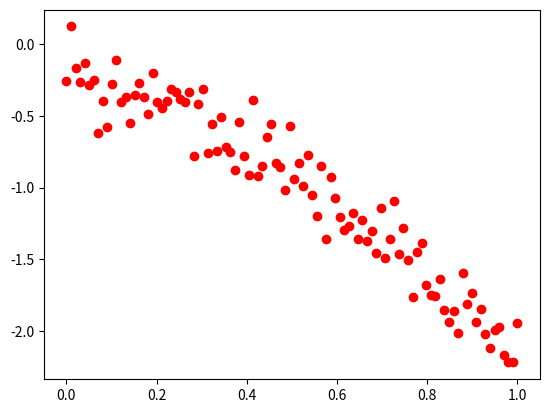

Write the Python code that produced this figure. (Note: this script raises an exception after producing the figure.)
#Here we will add some python code

import numpy as np
import matplotlib.pyplot as plt

#Create some data
xvec = np.linspace(0,1,100)
a,b,c = np.random.normal(size=3, )
yvec = a*xvec**2 + b*xvec + c
y = yvec + 0.15*np.random.normal(size=len(xvec))

#Plot the data
plt.figure()
plt.plot(xvec,y,'ro')

#Fit the data
#instead of fitting the data to a 2nd order polynomial, use a 3rd order polynomial
#p = np.polyfit(xvec,y,2)
#p = np.polyfit(xvec,y,3)
fit_values = np.polyval(p,xvec)
plt.plot(xvec,fit_values, 'b--')
plt.legend(loc='best')
